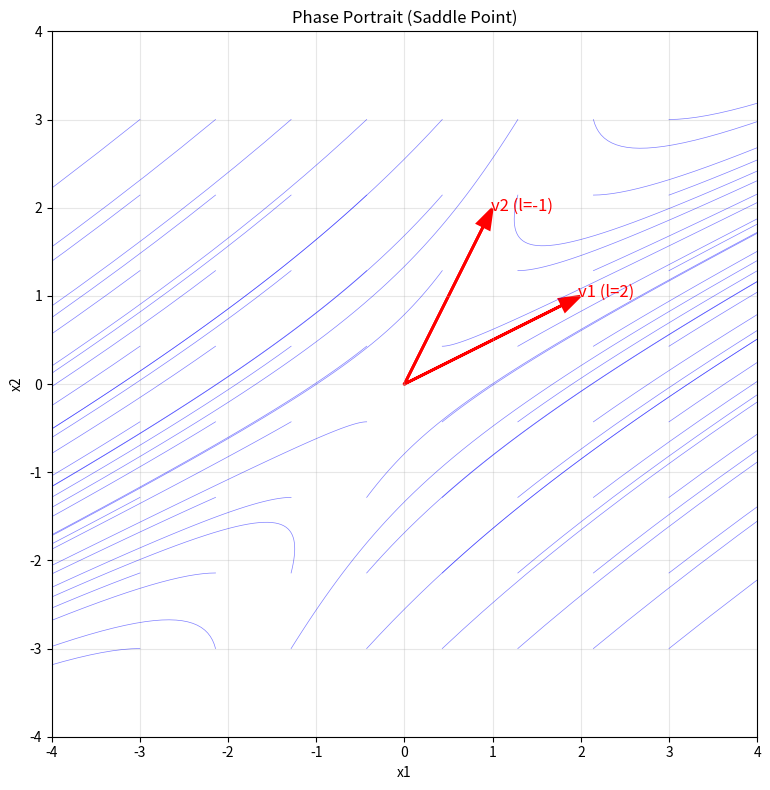
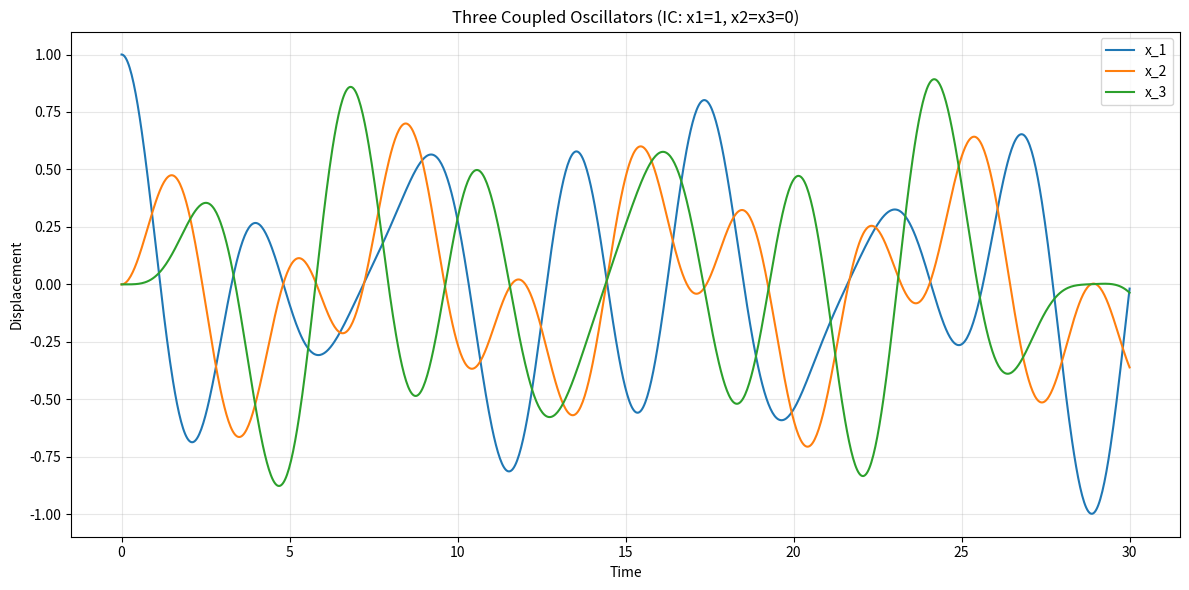
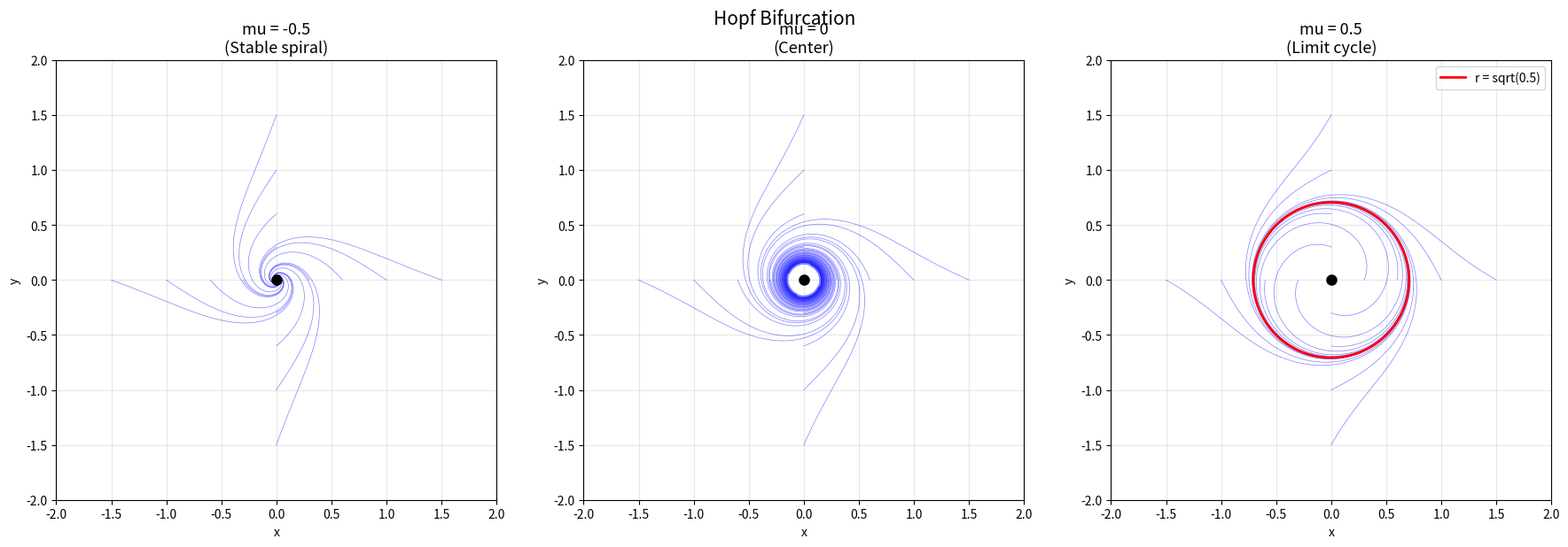

Write Python code to recreate these figures, in order.
"""
Exercise Solutions: Lesson 10 - Higher Order ODE and Systems
Mathematical Methods for Physical Sciences

Covers: higher-order ODEs, eigenvalue systems, coupled oscillators,
        nonlinear equilibrium analysis, Hopf bifurcation
"""

import numpy as np
import sympy as sp
from scipy.integrate import solve_ivp
import matplotlib
matplotlib.use('Agg')
import matplotlib.pyplot as plt


def exercise_1_higher_order():
    """
    Problem 1: Find general solutions:
    (a) y^(4) + 4y'' = 0
    (b) y''' - y = 0
    (c) y'' + 4y' + 13y = 0
    """
    print("=" * 60)
    print("Problem 1: Higher-Order ODEs")
    print("=" * 60)

    r = sp.Symbol('r')

    # (a) y^(4) + 4y'' = 0
    char_a = r**4 + 4*r**2
    roots_a = sp.solve(char_a, r)
    print(f"\n(a) y'''' + 4y'' = 0")
    print(f"  Characteristic: r^4 + 4r^2 = r^2(r^2 + 4) = 0")
    print(f"  Roots: {roots_a}")
    print(f"  r = 0 (double), r = +/- 2i")
    print(f"  y = C1 + C2*x + C3*cos(2x) + C4*sin(2x)")

    # (b) y''' - y = 0
    char_b = r**3 - 1
    roots_b = sp.solve(char_b, r)
    print(f"\n(b) y''' - y = 0")
    print(f"  Characteristic: r^3 - 1 = (r-1)(r^2+r+1) = 0")
    print(f"  Roots: {roots_b}")
    print(f"  r = 1, r = (-1 +/- i*sqrt(3))/2")
    print(f"  y = C1*e^x + e^(-x/2)*[C2*cos(sqrt(3)*x/2) + C3*sin(sqrt(3)*x/2)]")

    # (c) y'' + 4y' + 13y = 0
    char_c = r**2 + 4*r + 13
    roots_c = sp.solve(char_c, r)
    print(f"\n(c) y'' + 4y' + 13y = 0")
    print(f"  Characteristic: r^2 + 4r + 13 = 0")
    print(f"  Roots: {roots_c}")
    print(f"  r = -2 +/- 3i")
    print(f"  y = e^(-2x)*[C1*cos(3x) + C2*sin(3x)]")


def exercise_2_eigenvalue_system():
    """
    Problem 2: Solve the system x' = Ax where A = [[3, -2], [2, -2]].
    """
    print("\n" + "=" * 60)
    print("Problem 2: Eigenvalue System")
    print("=" * 60)

    A = np.array([[3, -2], [2, -2]], dtype=float)
    print(f"\nx' = Ax, A = [[3, -2], [2, -2]]")

    # Eigenvalues
    eigenvalues, eigenvectors = np.linalg.eig(A)

    print(f"\nCharacteristic equation:")
    print(f"  det(A - lambda*I) = (3-lambda)(-2-lambda) + 4 = 0")
    print(f"  lambda^2 - lambda - 2 = 0")
    print(f"  (lambda - 2)(lambda + 1) = 0")

    for i in range(len(eigenvalues)):
        lam = eigenvalues[i]
        vec = eigenvectors[:, i]
        print(f"\n  lambda_{i+1} = {lam:.1f}")
        print(f"  eigenvector v_{i+1} = [{vec[0]:.4f}, {vec[1]:.4f}]")

    print(f"\nGeneral solution:")
    print(f"  x(t) = C1 * [2, 1]^T * e^(2t) + C2 * [1, 2]^T * e^(-t)")

    # Phase portrait
    fig, ax = plt.subplots(figsize=(8, 8))
    t_span = np.linspace(-2, 2, 20)

    for x0 in np.linspace(-3, 3, 8):
        for y0 in np.linspace(-3, 3, 8):
            sol = solve_ivp(lambda t, s: A @ s, [0, 3], [x0, y0],
                          t_eval=np.linspace(0, 3, 100), method='RK45')
            ax.plot(sol.y[0], sol.y[1], 'b-', linewidth=0.5, alpha=0.5)

    # Eigenvectors
    for i in range(2):
        vec = eigenvectors[:, i]
        ax.arrow(0, 0, vec[0]*2, vec[1]*2, head_width=0.15,
                color='red', linewidth=2)
        ax.annotate(f'v{i+1} (l={eigenvalues[i]:.0f})',
                   xy=(vec[0]*2.2, vec[1]*2.2), fontsize=12, color='red')

    ax.set_xlim(-4, 4)
    ax.set_ylim(-4, 4)
    ax.set_aspect('equal')
    ax.set_xlabel('x1')
    ax.set_ylabel('x2')
    ax.set_title('Phase Portrait (Saddle Point)')
    ax.grid(True, alpha=0.3)
    plt.tight_layout()
    plt.savefig('ex10_phase_portrait.png', dpi=150)
    plt.close()
    print("Phase portrait saved to ex10_phase_portrait.png")


def exercise_3_coupled_oscillators():
    """
    Problem 3: Three masses connected by springs.
    m*x1'' = -k*x1 + k*(x2-x1) = -2k*x1 + k*x2
    m*x2'' = -k*(x2-x1) + k*(x3-x2) = k*x1 - 2k*x2 + k*x3
    m*x3'' = -k*(x3-x2) - k*x3 = k*x2 - 2k*x3
    """
    print("\n" + "=" * 60)
    print("Problem 3: Three Coupled Oscillators")
    print("=" * 60)

    # K/m matrix (all k and m normalized to 1)
    K_over_m = np.array([[-2, 1, 0],
                         [1, -2, 1],
                         [0, 1, -2]], dtype=float)

    print(f"\nEquation: m*x'' = K*x (normalized: m=k=1)")
    print(f"K/m matrix:\n{-K_over_m}")

    # omega^2 are eigenvalues of -K/m
    eigenvalues, eigenvectors = np.linalg.eigh(-K_over_m)

    print(f"\nNormal modes (omega^2 values and eigenvectors):")
    for i in range(3):
        omega_sq = eigenvalues[i]
        omega = np.sqrt(omega_sq)
        vec = eigenvectors[:, i]
        # Normalize to max = 1
        vec = vec / np.abs(vec).max()
        print(f"\n  Mode {i+1}:")
        print(f"    omega^2 = {omega_sq:.6f}")
        print(f"    omega   = {omega:.6f}")
        print(f"    Pattern: [{vec[0]:+.4f}, {vec[1]:+.4f}, {vec[2]:+.4f}]")

    print(f"\n  Mode 1: all masses move in phase (lowest frequency)")
    print(f"  Mode 2: outer masses opposite, middle stationary")
    print(f"  Mode 3: alternating motion (highest frequency)")

    # Simulate initial condition x1=1, x2=x3=0
    def coupled_ode(t, state):
        x = state[:3]
        v = state[3:]
        a = K_over_m @ x
        return np.concatenate([v, a])

    sol = solve_ivp(coupled_ode, [0, 30], [1, 0, 0, 0, 0, 0],
                    t_eval=np.linspace(0, 30, 1000), method='RK45')

    fig, ax = plt.subplots(figsize=(12, 6))
    for i in range(3):
        ax.plot(sol.t, sol.y[i], linewidth=1.5, label=f'x_{i+1}')
    ax.set_xlabel('Time')
    ax.set_ylabel('Displacement')
    ax.set_title('Three Coupled Oscillators (IC: x1=1, x2=x3=0)')
    ax.legend()
    ax.grid(True, alpha=0.3)
    plt.tight_layout()
    plt.savefig('ex10_coupled_oscillators.png', dpi=150)
    plt.close()
    print("Plot saved to ex10_coupled_oscillators.png")


def exercise_4_nonlinear_equilibrium():
    """
    Problem 4: Lotka-Volterra system
    dx/dt = x(3 - x - 2y)
    dy/dt = y(2 - x - y)
    Find equilibria and classify.
    """
    print("\n" + "=" * 60)
    print("Problem 4: Nonlinear Equilibrium Analysis")
    print("=" * 60)

    x, y = sp.symbols('x y')
    f = x * (3 - x - 2*y)
    g = y * (2 - x - y)

    print(f"\ndx/dt = x(3 - x - 2y)")
    print(f"dy/dt = y(2 - x - y)")

    # Equilibria: f = g = 0
    equilibria = sp.solve([f, g], [x, y])
    print(f"\nEquilibrium points:")

    # Jacobian
    J = sp.Matrix([[sp.diff(f, x), sp.diff(f, y)],
                   [sp.diff(g, x), sp.diff(g, y)]])

    print(f"\nJacobian:")
    print(f"  J = [[3-2x-2y, -2x], [-y, 2-x-2y]]")

    for eq in equilibria:
        px, py = eq
        J_at = J.subs([(x, px), (y, py)])
        eigenvals = J_at.eigenvals()

        print(f"\n  ({px}, {py}):")
        print(f"    J = {J_at.tolist()}")
        print(f"    Eigenvalues: {list(eigenvals.keys())}")

        # Classify
        eigs = [complex(e) for e in eigenvals.keys()]
        real_parts = [e.real for e in eigs]

        if all(r < 0 for r in real_parts):
            stability = "STABLE NODE/SPIRAL"
        elif all(r > 0 for r in real_parts):
            stability = "UNSTABLE NODE/SPIRAL"
        elif any(r > 0 for r in real_parts) and any(r < 0 for r in real_parts):
            stability = "SADDLE POINT"
        else:
            stability = "CENTER/MARGINAL"
        print(f"    Classification: {stability}")


def exercise_5_hopf_bifurcation():
    """
    Problem 5: System exhibiting Hopf bifurcation:
    dx/dt = mu*x - y - x*(x^2 + y^2)
    dy/dt = x + mu*y - y*(x^2 + y^2)
    """
    print("\n" + "=" * 60)
    print("Problem 5: Hopf Bifurcation")
    print("=" * 60)

    print(f"\ndx/dt = mu*x - y - x*(x^2 + y^2)")
    print(f"dy/dt = x + mu*y - y*(x^2 + y^2)")

    print(f"\nEquilibrium: (0, 0) for all mu")
    print(f"\nJacobian at origin:")
    print(f"  J = [[mu, -1], [1, mu]]")
    print(f"  Eigenvalues: mu +/- i")
    print(f"\n  mu < 0: stable spiral (Re(lambda) < 0)")
    print(f"  mu = 0: center (bifurcation point)")
    print(f"  mu > 0: unstable spiral (Re(lambda) > 0)")
    print(f"         limit cycle of radius sqrt(mu)")

    # Polar form: r' = mu*r - r^3 = r*(mu - r^2)
    # theta' = 1
    print(f"\nIn polar coordinates:")
    print(f"  r' = r*(mu - r^2)")
    print(f"  theta' = 1")
    print(f"\n  For mu > 0: stable limit cycle at r = sqrt(mu)")
    print(f"  For mu <= 0: origin is globally stable")

    # Phase portraits for different mu
    fig, axes = plt.subplots(1, 3, figsize=(18, 6))
    mus = [-0.5, 0.0, 0.5]
    titles = ['mu = -0.5\n(Stable spiral)', 'mu = 0\n(Center)',
              'mu = 0.5\n(Limit cycle)']

    for ax, mu, title in zip(axes, mus, titles):
        def system(t, state, mu=mu):
            x, y = state
            r_sq = x**2 + y**2
            return [mu*x - y - x*r_sq, x + mu*y - y*r_sq]

        # Multiple initial conditions
        for r0 in [0.3, 0.6, 1.0, 1.5]:
            for theta0 in np.linspace(0, 2*np.pi, 4, endpoint=False):
                x0 = r0 * np.cos(theta0)
                y0 = r0 * np.sin(theta0)
                sol = solve_ivp(system, [0, 20], [x0, y0],
                              t_eval=np.linspace(0, 20, 2000),
                              method='RK45', rtol=1e-8)
                ax.plot(sol.y[0], sol.y[1], 'b-', linewidth=0.5, alpha=0.5)

        if mu > 0:
            theta = np.linspace(0, 2*np.pi, 200)
            ax.plot(np.sqrt(mu)*np.cos(theta), np.sqrt(mu)*np.sin(theta),
                   'r-', linewidth=2, label=f'r = sqrt({mu})')
            ax.legend(fontsize=10)

        ax.plot(0, 0, 'ko', markersize=8)
        ax.set_xlim(-2, 2)
        ax.set_ylim(-2, 2)
        ax.set_aspect('equal')
        ax.set_title(title, fontsize=13)
        ax.grid(True, alpha=0.3)
        ax.set_xlabel('x')
        ax.set_ylabel('y')

    plt.suptitle('Hopf Bifurcation', fontsize=15)
    plt.tight_layout()
    plt.savefig('ex10_hopf_bifurcation.png', dpi=150)
    plt.close()
    print("Plot saved to ex10_hopf_bifurcation.png")


if __name__ == "__main__":
    exercise_1_higher_order()
    exercise_2_eigenvalue_system()
    exercise_3_coupled_oscillators()
    exercise_4_nonlinear_equilibrium()
    exercise_5_hopf_bifurcation()
